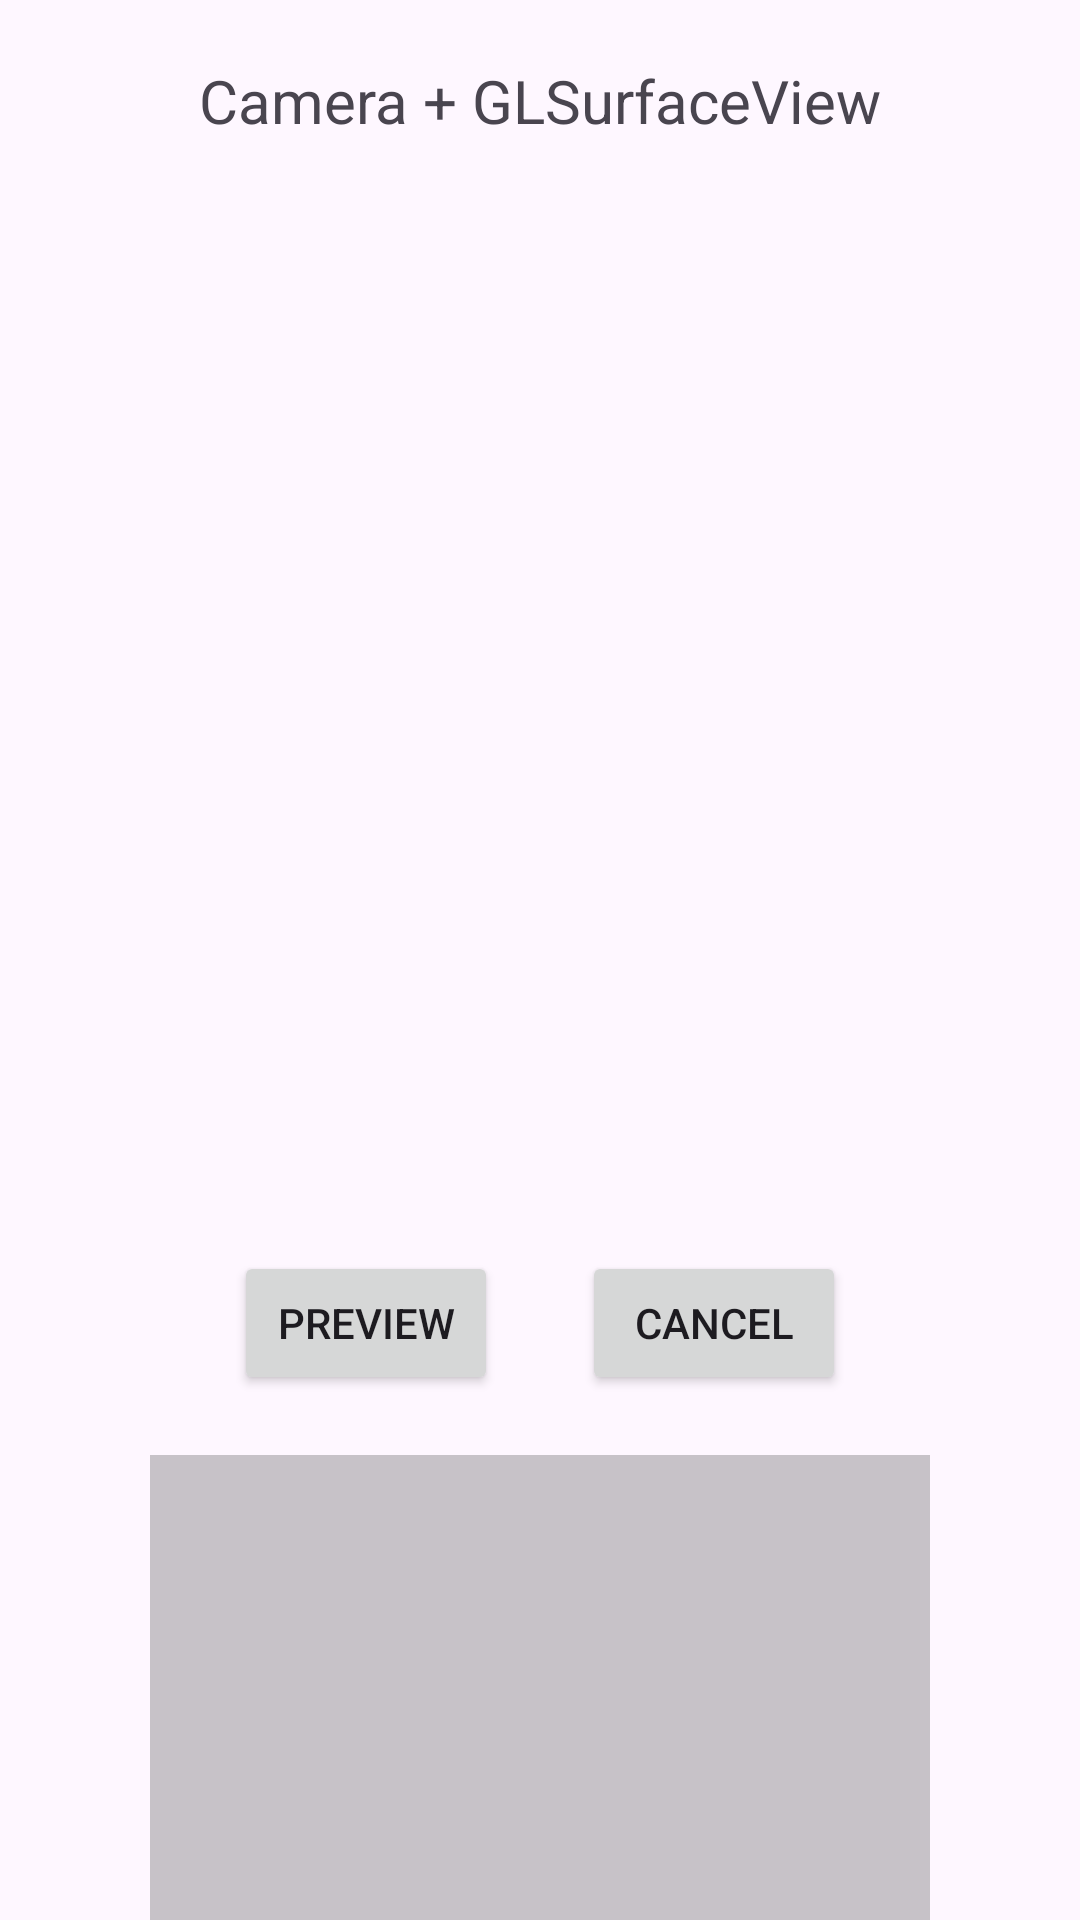

Here is an Android app screen rendered from its layout file. Give the layout XML and the strings, colors and styles it references.
<!-- AndroidManifest.xml: application theme Theme.FatroidUITest -->
<!-- res/layout/activity_glsurfaceview.xml -->
<?xml version="1.0" encoding="utf-8"?>
<androidx.constraintlayout.widget.ConstraintLayout xmlns:android="http://schemas.android.com/apk/res/android"
    android:layout_width="match_parent"
    android:layout_height="match_parent"
    xmlns:app="http://schemas.android.com/apk/res-auto">

    <TextView
        android:id="@+id/tv_title"
        android:layout_width="wrap_content"
        android:layout_height="wrap_content"
        android:text="Camera + GLSurfaceView"
        android:textSize="20sp"
        android:layout_marginTop="20dp"
        app:layout_constraintTop_toTopOf="parent"
        app:layout_constraintStart_toStartOf="parent"
        app:layout_constraintEnd_toEndOf="parent" />

    <com.example.fatroiduitest.glsurfaceview.CameraGLSurfaceView
        android:id="@+id/gl_surface_view"
        android:layout_width="0dp"
        android:layout_height="300dp"
        android:layout_marginTop="50dp"
        android:layout_marginHorizontal="50dp"
        android:visibility="invisible"
        app:layout_constraintTop_toBottomOf="@id/tv_title"
        app:layout_constraintStart_toStartOf="parent"
        app:layout_constraintEnd_toEndOf="parent"/>

    <Button
        android:id="@+id/btn_preview"
        android:layout_width="wrap_content"
        android:layout_height="wrap_content"
        android:layout_marginTop="20dp"
        android:text="Preview"
        app:layout_constraintTop_toBottomOf="@id/gl_surface_view"
        app:layout_constraintStart_toStartOf="@id/gl_surface_view"
        app:layout_constraintEnd_toStartOf="@id/btn_cancel"/>


    <Button
        android:id="@+id/btn_cancel"
        android:text="cancel"
        android:layout_width="wrap_content"
        android:layout_height="wrap_content"
        app:layout_constraintTop_toTopOf="@id/btn_preview"
        app:layout_constraintStart_toEndOf="@id/btn_preview"
        app:layout_constraintEnd_toEndOf="@id/gl_surface_view" />

    <ImageView
        android:id="@+id/iv_buffer_img"
        android:layout_width="0dp"
        android:layout_height="200dp"
        android:layout_marginTop="20dp"
        android:layout_marginHorizontal="50dp"
        android:background="@color/cardview_shadow_start_color"
        app:layout_constraintTop_toBottomOf="@id/btn_preview"
        app:layout_constraintStart_toStartOf="parent"
        app:layout_constraintEnd_toEndOf="parent" />

</androidx.constraintlayout.widget.ConstraintLayout>
<!-- resources referenced by this layout -->
<resources>
  <style name="Theme.FatroidUITest" parent="Base.Theme.FatroidUITest" />
  <style name="Base.Theme.FatroidUITest" parent="Theme.Material3.DayNight.NoActionBar">
          
          
      </style>
</resources>
